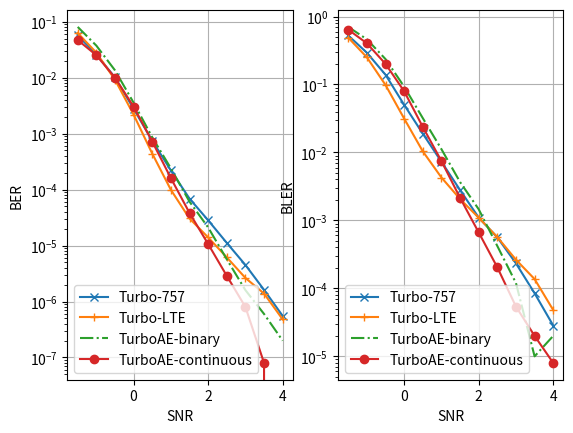
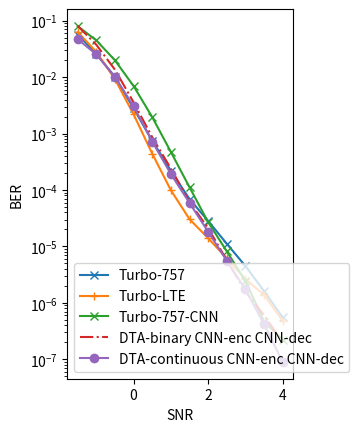
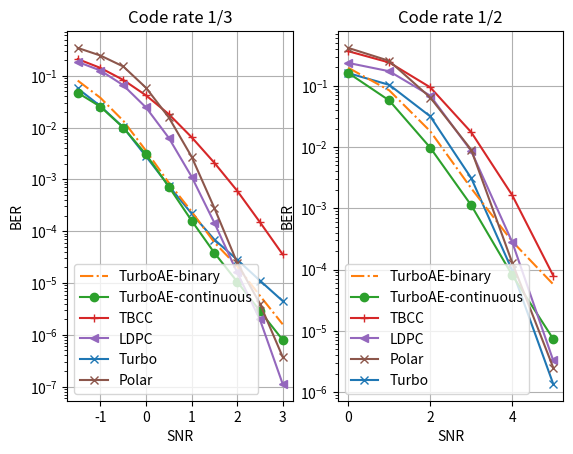
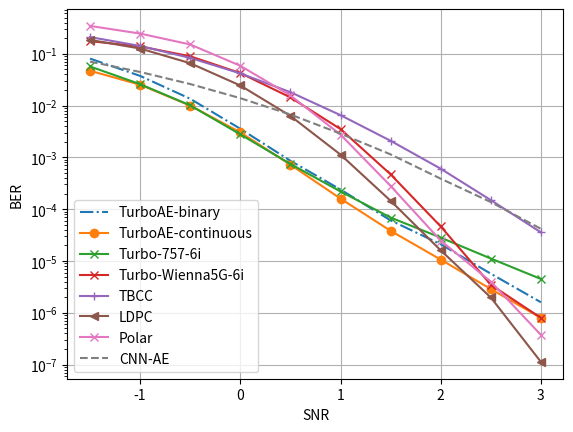

Python code for these plots, in order:
__author__ = 'yihanjiang'

# benchmarks

turbo757_i6_bl100_snr = [-1.5, -1.0, -0.5, 0.0,
                         0.5, 1.0, 1.5, 2.0,
                         2.5, 3.0, 3.5, 4.0, 4.5, 5.0]
turbo757_i6_bl100_ber = [0.056863, 0.02592, 0.010097, 0.002785,
                         0.000747, 0.00022, 6.9e-05, 2.832e-05,
                         1.1175e-05, 4.502e-06, 1.618e-06, 5.53e-07,
                         1.69e-07,5e-08 ]

turbo757_i6_bl100_bler = [0.526, 0.29300000000000004, 0.139, 0.05020000000000002,
                          0.018900000000000028, 0.007299999999999973, 0.0028000000000000247, 0.0010999999999999899,
                          0.0005629, 0.0002336, 8.48e-05, 2.8400000000039505e-05,
                          8.80000000003e-06, 2.59999999996e-06]

turbolte_i6_bl100_snr =  [-1.5, -1.0, -0.5, 0.0, 0.5, 1.0, 1.5, 2.0, 2.5, 3.0, 3.5, 4.0]
turbolte_i6_bl100_ber = [0.06289789, 0.02797317, 0.00920123, 0.00218761,
                         0.00044006, 9.915e-05, 3.048e-05, 1.4e-05,
                         6.16e-06, 2.64e-06, 1.39e-06, 4.8e-07]
turbolte_i6_bl100_bler = [0.488499, 0.250826, 0.098333, 0.03151300000000001,
                          0.010387000000000035, 0.004279000000000033, 0.0020649999999999835, 0.0010949999999999571,
                          0.0005680000000000129, 0.000264000000000042, 0.00013700000000005375, 4.8000000000048004e-05]

# DeepTurbo as a benchmark

# deepturbo 757, iteration 6
turbofy_dec_757_snr_tf5 = [-1.5, -1.0, -0.5, 0.0, 0.5, 1.0, 1.5, 2.0, 2.5, 3.0, 3.5, 4.0]
turbofy_dec_757_ber_tf5 =  [0.06876672804355621, 0.034134820103645325, 0.013278993777930737, 0.0039285761304199696,
                            0.0009306119754910469, 0.00019915630400646478, 4.617767262971029e-05, 1.2138983947806992e-05,
                            3.7910908758931328e-06, 1.2122184216423193e-06, 3.544449214132328e-07, 1.2888885692063923e-07 ]

turbofy_dec_757_bler_tf5 = [0.6815720000000027, 0.44594700000000115, 0.22712100000000046, 0.08711500000000033,
                            0.02625300000000005, 0.006943999999999906, 0.0018749999999999615, 0.0005277000000000013,
                            0.00017189999999999323, 5.730000000000004e-05, 1.7000000000000013e-05, 6.300000000000004e-06]
# deepturbo LTE, iteration 6
turbofylte_i6_ft5_snr =   [-1.5, -1.0, -0.5, 0.0, 0.5, 1.0, 1.5, 2.0,2.5, 3.0, 3.5, 4.0]
turbofylte_i6_ft5_ber =  [0.08252130448818207, 0.04216403886675835, 0.016300421208143234, 0.004570276476442814,
                          0.0009356688242405653, 0.00015390923363156617, 2.5644580091466196e-05, 4.8999922910297755e-06,
                          1.4333338640426518e-06, 3.6666673963736685e-07, 1.7888896763906814e-07, 4.666667763331134e-08]

turbofylte_i6_ft5_bler = [0.7063299999999955, 0.4673839999999981, 0.23551400000000208, 0.08631199999999992,
                          0.023135000000000402, 0.004996000000000043, 0.0010729999999999833, 0.00024299999999999927,
                           7.700000000000006e-05, 2.800000000000001e-05, 1.2500000000000009e-05, 3.7000000000000014e-06]

###########################################################################################################################
# DTA results
###########################################################################################################################





snrs =  [-1.5, -1.0, -0.5, 0.0, 0.5, 1.0, 1.5, 2.0, 2.5, 3.0, 3.5, 4.0]

# RNN only results
dta_level2_rnn_enctrain2_dectrainneg15_2_ber = [0.08769059926271439, 0.04307781159877777, 0.016747096553444862, 0.005380249582231045, 0.001673299353569746, 0.0005798998172394931, 0.0002428000298095867, 0.00010475004091858864, 4.6200017095543444e-05, 1.770000199030619e-05, 8.499999239575118e-06, 3.5499992918630596e-06]

# CNN Our results


dta_cont_cnnenc_grudec_enctrain2_dectrainneg15_2_ber = [0.10225459188222885, 0.048412203788757324, 0.018568996340036392, 0.00535960029810667, 0.0013811998069286346, 0.00043360001291148365, 0.00012820000119972974, 4.7399993491126224e-05, 1.4400003237824421e-05, 3.400000196052133e-06, 9.999999974752427e-07, 3.9999997625272954e-07]


dta_q2_cnnenc_grudec_enctrain2_dectrainneg15_2_ber =[0.07956141233444214, 0.03532780334353447, 0.012283999472856522, 0.0038170008920133114,
                                                     0.0012933999532833695, 0.0004459999909158796, 0.00016799998411443084, 6.600000051548705e-05,
                                                     2.5599989385227673e-05, 7.599997843499295e-06, 1.9999999949504854e-06, 7.999999525054591e-07]


dta_q2_cnnenc_cnndec_enctrain2_dectrainneg15_2_ber = [0.17315320670604706, 0.10201200097799301, 0.04709819331765175, 0.01594560034573078,
                                                      0.004049600102007389, 0.0007532000890932977, 0.0001596000511199236, 4.0999995690071955e-05, 1.700000029813964e-05, 5.599999894911889e-06, 2.1999999262334313e-06, 3.9999997625272954e-07]
dta_q2_cnnenc_cnndec_enctrain2_dectrainneg15_2_ber = [0.11324860155582428, 0.056740593165159225, 0.02226019836962223, 0.006556401029229164,
                                                      0.0015670000575482845, 0.0003893998800776899, 0.00012340000830590725, 4.0599985115695745e-05,
                                                      1.359999987471383e-05, 5.199999345175456e-06, 1.1999999287581886e-06, 5.999999643790943e-07]

###############################################################
# CNN 2 layer encoder, CNN 5 layer decoder, DTA.
###############################################################

dta_cont_cnn2enc_cnn5dec_enctrain1_dectrainneg15_2_ber =  [0.09983271360397339, 0.04594481363892555, 0.015701422467827797, 0.0040611871518194675,
                                                           0.0008357250480912626, 0.00019907507521566004, 6.008748459862545e-05, 1.871250969998073e-05,
                                                           5.912505457672523e-06, 1.7874991726785083e-06, 5.624999062092684e-07, 3.7499997773693394e-08]
dta_q2_cnn2enc_cnn5dec_enctrain1_dectrainneg15_2_ber =  [0.6655637500000001, 0.4240062500000007, 0.21046000000000023, 0.08428624999999997, 0.030414999999999987, 0.010892499999999986, 0.003978749999999979, 0.0013050000000000004, 0.0004200000000000003, 0.0001325000000000001, 4.125000000000003e-05, 3.75e-06]


dta_cont_cnn2enc_cnn5dec_enctrain2_dectrainneg15_2_ber = [0.10074236243963242, 0.04645926132798195, 0.016037607565522194, 0.004073908552527428,
                                                          0.0008630399242974818, 0.00019923502986785024, 6.059997758711688e-05, 1.9379973309696652e-05,
                                                          6.014996415615315e-06, 1.7300009176324238e-06, 4.1999996369668224e-07, 9.00000216574881e-08]

dta_q2_cnn2enc_cnn5dec_enctrain2_dectrainneg15_2_ber = [0.08792993426322937, 0.03961125388741493, 0.01354303676635027, 0.003595138667151332,
                                                        0.0008670896058902144, 0.0002506198943592608, 8.951997006079182e-05, 2.9970024115755223e-05,
                                                        1.1290004295005929e-05, 3.6000019463244826e-06, 1.070000166691898e-06, 3.000000106112566e-07]

dta_cont_cnn2enc_cnn5dec_enctrain3_dectrainneg15_2_ber = [0.09881149232387543, 0.04532505199313164, 0.015476478263735771, 0.003931159619241953,
                                                          0.000831500394269824, 0.0001962550013558939, 5.925497316638939e-05, 2.0169980416540056e-05,
                                                          6.294998001976637e-06, 1.7650010022407514e-06, 4.300000568946416e-07, 9.000001455206075e-08]


dta_cont_cnn2enc_cnn5dec_enctrain0_dectrain0_ber =[0.08134345710277557, 0.03552451357245445, 0.011664831079542637, 0.0030416203662753105,
                                                   0.0007227200549095869, 0.00021446991013363004, 7.218997780000791e-05, 2.530002166167833e-05,
                                                   8.7200114649022e-06, 2.4999987999763107e-06, 7.700000423938036e-07, 2.1000003869175998e-07]

dta_q2_cnn2enc_cnn5dec_enctrain0_dectrain0_ber =[0.08684908598661423, 0.03950152173638344, 0.01391039788722992, 0.0038691104855388403,
                                                  0.0010155497584491968, 0.0003109500976279378, 0.00011194997932761908, 4.18375275330618e-05,
                                                  1.5125009667826816e-05, 5.262500962999184e-06, 1.56249996052793e-06, 6.12499832186586e-07]

dta_cont_cnn2enc_cnn5dec_enctrainneg05_dectrainneg05_ber =  [0.05700160935521126, 0.026030899956822395, 0.010004100389778614, 0.0037539000622928143,
                                                            0.0014785000821575522, 0.000622799969278276, 0.00024505003239028156, 9.615000453777611e-05,
                                                            3.580000702640973e-05, 1.4799999007664155e-05, 5.249999048828613e-06, 2.4999997094710125e-06]



dta_cont_cnn2enc_cnn5dec_enctrainneg15_dectrainneg15_ber  =  [0.047043804079294205, 0.025237491354346275, 0.01260764803737402, 0.006137849763035774,
                                                              0.002895999699831009, 0.0013556497870013118, 0.0006062999600544572, 0.0002708999963942915,
                                                              0.00011360000644344836, 4.029999763588421e-05, 1.7149997802334838e-05, 5.949999831500463e-06]

dta_q2_cnn2enc_cnn5dec_enctrainneg15_dectrainneg15_ber  =  [0.08075735718011856, 0.03741989657282829, 0.013716748915612698, 0.004008599556982517,
                                                            0.0011138498084619641, 0.00034955001319758594, 0.0001240499987034127, 4.6399996790569276e-05,
                                                            1.689999407972209e-05, 6.099999609432416e-06, 2.1999994714860804e-06, 6.999999868639861e-07]

# DTA results:
dta_cont_cnn2enc_cnn5dec_combined_ber = [0.047043804079294205, 0.025237491354346275,  0.010004100389778614, 0.0030416203662753105,
                                        0.0007227200549095869,0.00019167498976457864, 5.911249900236726e-05,  1.819999568699859e-05,
                                        5.587504801951582e-06, 1.7300009176324238e-06, 4.1999996369668224e-07, 9.00000216574881e-08]

dta_q2_cnn2enc_cnn5dec_combined_ber = [0.08075735718011856, 0.03741989657282829, 0.01354303676635027, 0.0035666588228195906,
                                        0.0008611400262452662, 0.0002465699799358845, 8.57499981066212e-05, 2.9970024115755223e-05,
                                       1.0350004231440835e-05, 3.2000019463244826e-06, 1.070000166691898e-06, 3.000000106112566e-07]

# with more complicated CNN encoder
dta_cont_cnn5_cnn5_enctrain2_dectrainneg15_2_ber =[0.11056305468082428, 0.05583880841732025, 0.021506845951080322, 0.005767849739640951,
                                                  0.001228200038895011, 0.00022149999858811498, 5.360001159715466e-05, 1.6099997083074413e-05,
                                                4.699999863078119e-06, 1.2000000424450263e-06, 4.999999987376214e-07, 0.0]

dta_cont_cnn5_cnn8_enctrain2_dectrainneg15_2_ber = [0.1292179971933365, 0.06680618971586227, 0.026148391887545586, 0.007060298230499029,
     0.0015614001313224435, 0.0002323999797226861, 4.2000003304565325e-05, 1.3200001376389991e-05,
     3.3000001167238224e-06, 7.999999525054591e-07, 2.9999998218954715e-07, 1.9999998812636477e-07]



dta_cont_cnn5_cnn10_enctrain3_dectrainneg15_2_ber =[0.14237380027770996, 0.07572893053293228, 0.03047935850918293, 0.008855819702148438,
                                                    0.0018523395992815495, 0.00029650007490999997, 4.383999839774333e-05, 1.0660014595487155e-05,
                                                    2.8799993287975667e-06, 8.199999683711212e-07, 7.999999951380232e-08, 0.0]

dta_cont_cnn5_cnn10_enctrain1_dectrainneg15_2_ber = [0.11016751825809479, 0.05326661095023155, 0.01864680089056492, 0.004769998602569103,
                                                     0.0008188999490812421, 0.00016039996990002692, 3.829998604487628e-05, 1.4199996257957537e-05,
                                                     2.8000004022032954e-06, 1.7000000980260666e-06, 4.999999987376214e-07, 0.0]


dta_cont_cnn_combined_ber = [0.047043804079294205, 0.025237491354346275,  0.010004100389778614, 0.0030416203662753105,
                            0.0007227200549095869,0.00016039996990002692, 3.829998604487628e-05, 1.0660014595487155e-05,
                            2.8799993287975667e-06, 7.999999525054591e-07, 7.999999951380232e-08, 0]


dta_q2_cnn5_cnn10_enctrain2_dectrainneg15_2_ber = [0.0999421551823616, 0.04713989049196243, 0.01698349602520466, 0.0046648988500237465,
                                                   0.0011045997962355614, 0.00026489997981116176, 8.860000525601208e-05, 3.0499999411404133e-05,
                                                   9.700001101009548e-06, 2.699999868127634e-06, 1.1999999287581886e-06, 2.9999998218954715e-07]

dta_q2_cnn5_cnn10_enctrain3_dectrainneg15_2_ber = [0.10980260372161865, 0.053133293986320496, 0.019489100202918053, 0.005129499826580286,
     0.0011463999981060624, 0.00023979999241419137, 6.090001988923177e-05, 2.1099989680806175e-05,
     5.6999988373718224e-06, 1.6000000186977559e-06, 5.999999643790943e-07, 1.9999998812636477e-07]


dta_q2_cnn2enc_cnn5dec_combined_ber = [0.08075735718011856, 0.03741989657282829, 0.01354303676635027, 0.0035666588228195906,
                                        0.0008611400262452662, 0.00023979999241419137, 6.090001988923177e-05, 2.1099989680806175e-05,
                                    5.6999988373718224e-06, 1.6000000186977559e-06, 5.999999643790943e-07, 1.9999998812636477e-07]




# BLERs

dta_cont_cnn2enc_cnn5dec_enctrain2_dectrainneg15_2_bler =[0.6667735000000005, 0.4258410000000012, 0.21239300000000005, 0.08461900000000021,
                                                          0.03029899999999994, 0.010856499999999944, 0.003988999999999977, 0.0013614999999999838,
                                                          0.00043950000000000033, 0.0001255000000000001, 3.2500000000000024e-05, 8.000000000000003e-06]

dta_q2_cnn2enc_cnn5dec_enctrain2_dectrainneg15_2_bler = [0.6662359999999999, 0.4307619999999997, 0.22268199999999988, 0.096248,
                                                         0.03869800000000008, 0.015362999999999991, 0.006246999999999979, 0.0023629999999999875,
                                                         0.0008620000000000007, 0.0002710000000000002, 0.00010500000000000009, 2.900000000000002e-05]

dta_cont_cnn2enc_cnn5dec_enctrain3_dectrainneg15_2_bler = [0.6603455000000009, 0.41917950000000004, 0.20791449999999975, 0.08336900000000028, 0.02970049999999999, 0.010917999999999949, 0.003947499999999985, 0.001407499999999983, 0.00044300000000000036, 0.0001225000000000001, 3.100000000000002e-05, 7.500000000000004e-06]



dta_cont_cnn2enc_cnn5dec_enctrain0_dectrain0_bler =  [0.641712999999999, 0.40324099999999996, 0.2007309999999997, 0.08383600000000012,
                                                      0.032335000000000017, 0.012571999999999995, 0.0048169999999999775, 0.0017979999999999888,
                                                      0.0006210000000000005, 0.00018900000000000015, 5.600000000000004e-05, 1.7000000000000007e-05]


dta_q2_cnn2enc_cnn5dec_enctrain0_dectrain0_bler =  [0.6834962500000001, 0.45406999999999975, 0.2449762500000003, 0.11114249999999988,
                                                      0.046681250000000014, 0.019503749999999983, 0.007919999999999988, 0.003123749999999985,
                                                      0.001185000000000001, 0.0004162500000000003, 0.00012500000000000008, 5.125000000000004e-05]



dta_cont_cnn2enc_cnn5dec_enctrainneg15_dectrainneg15_bler  =  [0.755155, 0.5886149999999999, 0.40657999999999994, 0.25509999999999994,
                                                               0.14547499999999994, 0.078055, 0.038000000000000006, 0.018129999999999993,
                                                               0.008054999999999996, 0.0030300000000000023, 0.001360000000000001, 0.0004950000000000003]

dta_q2_cnn2enc_cnn5dec_enctrainneg15_dectrainneg15_bler  =  [0.6655000000000001, 0.44377500000000003, 0.24486999999999995, 0.11482999999999999,
                                                             0.04960000000000002, 0.021174999999999996, 0.008639999999999995, 0.0034450000000000023,
                                                             0.001345000000000001, 0.0005050000000000003, 0.0001800000000000001, 4.5e-05]


# combined result
dta_cont_cnn2enc_cnn5dec_combined_bler =[0.641712999999999, 0.40324099999999996, 0.2007309999999997, 0.08383600000000012,
                                         0.03029899999999994, 0.010844999999999992, 0.003974999999999994, 0.0013614999999999838,
                                        0.00043500000000000033, 0.0001255000000000001, 3.2500000000000024e-05, 8.000000000000003e-06]


dta_q2_cnn5enc_cnn5dec_combined_bler =  [0.7030399999999999, 0.46197999999999995, 0.23621000000000003, 0.09296000000000003,
                                         0.03197999999999999, 0.011180000000000002, 0.0036700000000000027, 0.0014600000000000008,
                                         0.00042000000000000023, 0.00012000000000000004, 1e-05, 2e-05]


dta_q2_cnn5_cnn10_enctrain3_dectrainneg15_2_bler = [0.6662359999999999, 0.4307619999999997, 0.22268199999999988, 0.096248,
                                                0.03869800000000008, 0.015362999999999991, 0.006246999999999979, 0.0023629999999999875,
                                                         0.0008620000000000007, 0.0002710000000000002, 0.00010500000000000009, 2.900000000000002e-05]


dta_cont_cnn5_cnn10_enctrain1_dectrainneg15_2_bler = [0.6799100000000005, 0.43408999999999986, 0.21200999999999992, 0.07948000000000005,
                                                      0.023769999999999986, 0.007460000000000006, 0.0026300000000000017, 0.0009400000000000007,
                                                      0.00021000000000000012, 0.00010000000000000002, 4e-05, 0.0]
dta_cont_cnn5_cnn10_enctrain3_dectrainneg15_2_bler = [0.7322760000000006, 0.495104, 0.2550440000000001, 0.09700200000000005,
                                                      0.028527999999999967, 0.007475999999999956, 0.002149999999999999, 0.0006660000000000005,
                                                      0.00020400000000000016, 5.4000000000000025e-05, 6e-06, 0.0]

dta_q2_cnn5_cnn10_enctrain3_dectrainneg15_2_bler = [0.69434, 0.46179000000000014, 0.23988000000000004, 0.10313000000000004,
                                                    0.03963999999999998, 0.01542999999999999, 0.005960000000000004, 0.0021600000000000018, 0.0007900000000000006, 0.00022000000000000006, 0.00010000000000000002, 3e-05]





dta_cont_cnn_combined_bler = [0.641712999999999, 0.40324099999999996, 0.2007309999999997, 0.07948000000000005,
                                         0.023769999999999986,  0.007475999999999956, 0.002149999999999999, 0.0006660000000000005,
                                        0.00020400000000000016, 5.4000000000000025e-05, 2e-05, 8.000000000000003e-06]




import matplotlib.pylab as plt

plt.figure(1)
plt.subplot(121)
plt.yscale('log')
plt.xlabel('SNR')
plt.ylabel('BER')

p1, = plt.plot(turbo757_i6_bl100_snr[:12], turbo757_i6_bl100_ber[:12],'-x', label = 'Turbo-757')
p2, = plt.plot(turbolte_i6_bl100_snr, turbolte_i6_bl100_ber,'-+', label = 'Turbo-LTE')

h3, = plt.plot(snrs, dta_q2_cnn2enc_cnn5dec_combined_ber, '-.', label = 'TurboAE-binary')

h4, = plt.plot(snrs, dta_cont_cnn_combined_ber, '-o', label = 'TurboAE-continuous')


plt.legend(handles =[p1,p2,
                      h3, h4])
plt.grid()

plt.subplot(122)
plt.yscale('log')
plt.xlabel('SNR')
plt.ylabel('BLER')

p1, = plt.plot(turbo757_i6_bl100_snr[:12], turbo757_i6_bl100_bler[:12],'-x', label = 'Turbo-757')
p2, = plt.plot(turbolte_i6_bl100_snr, turbolte_i6_bl100_bler,'-+', label = 'Turbo-LTE')

h3, = plt.plot(snrs, dta_q2_cnn5enc_cnn5dec_combined_bler, '-.', label = 'TurboAE-binary')

h4, = plt.plot(snrs, dta_cont_cnn_combined_bler, '-o', label = 'TurboAE-continuous')


plt.legend(handles =[p1,p2,
                      h3, h4])
plt.grid()


# put DeepTurbo-CNN into the picture.

turbofy757_cnn_l5_k5_c100_i6_ft5_snr =  [-1.5, -1.0, -0.5, 0.0,
                                         0.5, 1.0, 1.5, 2.0,
                                         2.5, 3.0, 3.5, 4.0]
turbofy757_cnn_l5_k5_c100_i6_ft5_ber =  [0.07986578345298767, 0.04472022131085396, 0.019834663718938828, 0.0069457776844501495,
                                         0.0019557776395231485, 0.00047288884525187314, 0.00011200005246791989, 2.6999947294825688e-05,
                                         8.200009688152932e-06, 2.4444443624815904e-06, 4.666667052788398e-07, 2.2222224060897133e-07]

turbofy757_cnn_l5_k5_c100_i6_ft5_bler =  [0.8021399999999997, 0.6015199999999999, 0.36574000000000007, 0.16998000000000002,
                                          0.06197999999999995, 0.019340000000000013, 0.0052400000000000025, 0.0013840000000000011,
                                          0.0004160000000000003, 0.00013400000000000009, 2.800000000000001e-05, 1.2e-05]

plt.figure(2)
plt.subplot(121)
plt.yscale('log')
plt.xlabel('SNR')
plt.ylabel('BER')

p1, = plt.plot(turbo757_i6_bl100_snr[:12], turbo757_i6_bl100_ber[:12],'-x', label = 'Turbo-757')
p2, = plt.plot(turbolte_i6_bl100_snr, turbolte_i6_bl100_ber,'-+', label = 'Turbo-LTE')

s1, = plt.plot(turbofy757_cnn_l5_k5_c100_i6_ft5_snr[:12], turbofy757_cnn_l5_k5_c100_i6_ft5_ber[:12],'-x', label = 'Turbo-757-CNN')

h3, = plt.plot(snrs, dta_q2_cnn2enc_cnn5dec_combined_ber, '-.', label = 'DTA-binary CNN-enc CNN-dec')

h4, = plt.plot(snrs, dta_cont_cnn2enc_cnn5dec_combined_ber, '-o', label = 'DTA-continuous CNN-enc CNN-dec')


plt.legend(handles =[p1, p2, s1,
                      h3, h4])
# plt.grid()
#
# plt.subplot(122)
# plt.yscale('log')
# plt.xlabel('SNR')
# plt.ylabel('BLER')
#
# p1, = plt.plot(turbo757_i6_bl100_snr[:12], turbo757_i6_bl100_bler[:12],'-x', label = 'Turbo-757')
# p2, = plt.plot(turbolte_i6_bl100_snr, turbolte_i6_bl100_bler,'-+', label = 'Turbo-LTE')
#
# s1, = plt.plot(turbofy757_cnn_l5_k5_c100_i6_ft5_snr[:12], turbofy757_cnn_l5_k5_c100_i6_ft5_bler[:12],'-x', label = 'DeepTurbo-757-CNN')
#
#
# h3, = plt.plot(snrs, dta_q2_cnn2enc_cnn5dec_combined_bler, '-.', label = 'DTA-binary CNN-enc CNN-dec')
#
# h4, = plt.plot(snrs, dta_cont_cnn2enc_cnn5dec_combined_bler, '-o', label = 'DTA-continuous CNN-enc CNN-dec')
#
#
# plt.legend(handles =[p1, p2,s1,
#                       h3, h4])
# plt.grid()


#wienna 5G simulator

wienna_uncoded_ber = [0.200053000000008	,0.186427058823540,	0.172560470588247,	0.158606235294129,	0.144778352941188,	0.130900823529421,	0.117213705882360,	0.103913764705885	,0.0911395882352947,	0.0788604117647032,	0.0673152941176380,	0.0565631764705695]


CodingSchemes = {'Uncoded', 'LDPC', 'Turbo',  'Polar','TBC'};


wienna_LDPC_ber =[0.185257000000001,	0.126287600000000,	0.0656968000000000,	0.0244306000000000,
                  0.00632200000000000,	0.00113110000000000,	0.000145500000000000,	1.60600000000000e-05,
                  1.98000000000000e-06	,1.13000000000000e-07	,2.00000000000000e-09,	0]


wienna_turbo_Linear_LogMAP_ber    =[0.138865681818182,	0.0874613636363636,	0.0410465909090909,	0.0134468181818182,
                                    0.00284227272727273,	0.000456590909090909,	4.67386363636364e-05,	3.87500000000000e-06,
                                    4.31818181818182e-07,	3.75000000000000e-07,	0,	0]

wienna_Polar_ber    =[0.273416000000001	,0.220505400000001,	0.178270400000000,	0.150902400000000,
                      0.135288800000000,	0.127563800000000,	0.123696400000000,	0.122156800000000,	0.121017400000000,	0.120826600000000,	0.120262800000000,	0.120048800000000]
wienna_conv_ber    =	[0.210119999999999, 0.141556399999999	,0.0832093999999996	,0.0417980000000000	,
                         0.0181558000000000	,
                        0.00653098999999965,	0.00209175000000000	,0.000604900000000001,	0.000149760000000000,
                        3.57500000000000e-05,	7.04000000000000e-06,	1.09000000000000e-06]

wienna_Turbo_ber  = [0.1743  ,  0.1362  ,  0.08767,    0.0417 ,
                     0.0134 ,   0.0025069 ,   0.0002891   , 0.0000289, 0.0000018, 0.0000003, 0, 0]

wienna_Turbo_ber_i6 = [ 0.17507 ,   0.1387 ,   0.08942,    0.0425 ,
                        0.01438 ,   0.00352 ,   0.00047,   4.649e-5,
                        3.49e-6, 8e-7]


wienna_Polar_ber = [0.3447,    0.2454 ,   0.1512 ,   0.0586 ,
                    0.0157  , 0.0027483, 2.8090e-04 , 2.4800e-05,
                    4.0000e-06, 3.7500e-07, 0,0  ]


rate2_uncoded = [0.158798500000006,	0.130827400000001,	0.103956099999995,	0.0787929999999961,	0.0565983999999973,
                 0.0376115999999978,	0.0229921999999990,	0.0126032000000002,	0.00597410000000019]
rate2_ldpc    = [0.236799700000000,	0.173161900000002,	0.0692287000000000,	0.00860540000000000,	0.000280200000000000,
                 3.27000000000000e-06,	0,	0,	0]
rate2_tbcc    = [0.367910700000000,	0.240660500000000,	0.0945826999999989,	0.0174622000000000,	0.00163520000000000,
                 7.96000000000000e-05,	2.70000000000000e-06,	4.00000000000000e-08,	0]
rate2_turbo_   = [0.161327272727273,	0.103844318181818,	0.0317329545454546	,0.00311136363636364,
                  9.65909090909091e-05,	1.35227272727273e-06	,0	,0,	0]

# new results:
rate2_polar   = [0.4164 ,   0.2556,    0.064489,   0.0090320, 0.0001292,        2.5e-6   ,      0,         0    ,     0 ]



# trainenc on 4dB
dta_rate2_continuous_ber = [0.2279827892780304, 0.10073654353618622, 0.02051619626581669, 0.0015372189227491617,
                            8.094005170278251e-05, 7.340023330471013e-06, 1.2399999604895129e-06,
                            1.000000082740371e-07, 9.99999993922529e-09]
dta_rate2_continuous_bler =  [0.9332559999999995, 0.6468209999999989, 0.22118200000000013, 0.034192000000000014, 0.004399999999999962, 0.0005430000000000004, 8.400000000000006e-05, 6e-06, 1e-06]

# trainenc on 0-4dB
dta_rate2_continuous_ber =  [0.16251453757286072, 0.05767969414591789, 0.009777599014341831, 0.001118999789468944,
                             0.00017774998559616506, 3.279999873484485e-05, 5.499999133462552e-06,
                             1.2999997807128238e-06, 1.4999999109477358e-07]
dta_rate2_continuous_bler =  [0.9167500000000004, 0.6182700000000001, 0.23535000000000006, 0.05892000000000003, 0.013159999999999998, 0.0025750000000000018, 0.00045500000000000027, 8.5e-05, 1e-05]

dta_rate2_continuous_ber = [0.16251453757286072, 0.05767969414591789, 0.009777599014341831, 0.001118999789468944,
                            8.094005170278251e-05, 7.340023330471013e-06, 1.2399999604895129e-06,
                            1.000000082740371e-07, 9.99999993922529e-09]


dta_rate2_binary_ber = [0.1971702128648758, 0.08434964716434479, 0.01813255064189434, 0.002120749792084098, 0.00028764994931407273, 5.73499892198015e-05, 1.2600000445672777e-05, 5.149998742126627e-06, 1.500000053056283e-06]
dta_rate2_binary_bler =  [0.9456299999999996, 0.7019400000000003, 0.304435, 0.07979000000000003, 0.018664999999999987, 0.0044950000000000025, 0.0009900000000000006, 0.00034500000000000015, 9.000000000000003e-05]

plt.figure(3)
plt.subplot(121)
plt.title('Code rate 1/3')
plt.yscale('log')
plt.xlabel('SNR')
plt.ylabel('BER')

p1, = plt.plot(turbo757_i6_bl100_snr[:10], turbo757_i6_bl100_ber[:10],'-x', label = 'Turbo')
#p2, = plt.plot(turbolte_i6_bl100_snr, turbolte_i6_bl100_ber,'-+', label = 'Turbo-LTE')

p2, = plt.plot(snrs[:10], dta_q2_cnn2enc_cnn5dec_combined_ber[:10], '-.', label = 'TurboAE-binary')

p3, = plt.plot(snrs[:10], dta_cont_cnn_combined_ber[:10], '-o', label = 'TurboAE-continuous')

#s1, = plt.plot(turbo757_i6_bl100_snr[:12], wienna_uncoded_ber[:12],'-x', label = 'Wienna5G: uncoded')
p4, = plt.plot(turbo757_i6_bl100_snr[:10], wienna_conv_ber[:10],'-+', label = 'TBCC')
#s3, = plt.plot(turbo757_i6_bl100_snr[:12], wienna_turbo_Linear_LogMAP_ber[:12],'-x', label = 'Wienna5G: Turbo 6 iteration, Linear LogMAP (bl=88, not 100!)')
p5, = plt.plot(turbo757_i6_bl100_snr[:10], wienna_LDPC_ber[:10],'-<', label = 'LDPC')
p6, = plt.plot(turbo757_i6_bl100_snr[:10], wienna_Polar_ber[:10],'-x', label = 'Polar')

plt.legend(handles =[p2, p3, p4, p5, p1, p6])
plt.grid()

snrs = [0.0, 1.0, 2.0, 3.0, 4.0, 5.0, 6.0, 7.0, 8.0]
plt.subplot(122)
plt.title('Code rate 1/2')
plt.yscale('log')
plt.xlabel('SNR')
plt.ylabel('BER')

p1, = plt.plot(snrs[:6], rate2_turbo_[:6],'-x', label = 'Turbo')
p2, = plt.plot(snrs[:6], dta_rate2_binary_ber[:6],'-.', label = 'TurboAE-binary')
p3, = plt.plot(snrs[:6], dta_rate2_continuous_ber[:6],'-o', label = 'TurboAE-continuous')
p4, = plt.plot(snrs[:6], rate2_tbcc[:6],'-+', label = 'TBCC')
p5, = plt.plot(snrs[:6], rate2_ldpc[:6],'-<', label = 'LDPC')
p6, = plt.plot(snrs[:6], rate2_polar[:6],'-x', label = 'Polar')




plt.legend(handles =[ p2,
                      p3, p4, p5,p6,  p1])
plt.grid()


dta_cont_no_inter_ber =  [0.15685176849365234, 0.11168290674686432, 0.07274758815765381, 0.04336030036211014, 0.022550400346517563, 0.01062140055000782, 0.004485601559281349, 0.0016831997781991959, 0.0005844999686814845, 0.00018069999350700527, 5.190000229049474e-05, 1.5799994798726402e-05]
dta_cont_no_inter_bler = [0.9673899999999999, 0.9045100000000005, 0.7824700000000006, 0.60095, 0.3937200000000001, 0.22206000000000006, 0.10654, 0.04432999999999999, 0.01674999999999999, 0.005880000000000004, 0.0016900000000000012, 0.0005800000000000003]


cnn_ae_ber =  [0.07059461623430252, 0.04456420615315437, 0.026049993932247162, 0.013904601335525513,
               0.006724798120558262, 0.0028732004575431347, 0.001142599736340344, 0.00038819992914795876,
               0.00013740001304540783, 4.179999086773023e-05, 1.599999814061448e-05, 3.000000106112566e-06]



plt.figure(4)
plt.yscale('log')
plt.xlabel('SNR')
plt.ylabel('BER')
snrs =  [-1.5, -1.0, -0.5, 0.0, 0.5, 1.0, 1.5, 2.0, 2.5, 3.0, 3.5, 4.0]

p1, = plt.plot(snrs[:10], dta_q2_cnn2enc_cnn5dec_combined_ber[:10], '-.', label = 'TurboAE-binary')
p2, = plt.plot(snrs[:10], dta_cont_cnn_combined_ber[:10], '-o', label = 'TurboAE-continuous')

p31, = plt.plot(turbo757_i6_bl100_snr[:10], turbo757_i6_bl100_ber[:10],'-x', label = 'Turbo-757-6i')
p32, = plt.plot(turbo757_i6_bl100_snr[:10], wienna_Turbo_ber_i6[:10],'-x', label = 'Turbo-Wienna5G-6i')


p4, = plt.plot(turbo757_i6_bl100_snr[:10], wienna_conv_ber[:10],'-+', label = 'TBCC')
p5, = plt.plot(turbo757_i6_bl100_snr[:10], wienna_LDPC_ber[:10],'-<', label = 'LDPC')
p6, = plt.plot(snrs[:10], wienna_Polar_ber[:10],'-x', label = 'Polar')

p7, = plt.plot(turbo757_i6_bl100_snr[:10], cnn_ae_ber[:10],'--', label = 'CNN-AE')
#p7, = plt.plot(turbo757_i6_bl100_snr[:10], dta_cont_no_inter_ber[:10],'->', label = 'TurboAE-no interleaver')


plt.legend(handles =[p1, p2, p31,p32, p4, p5, p6, p7])
plt.grid()


plt.show()





